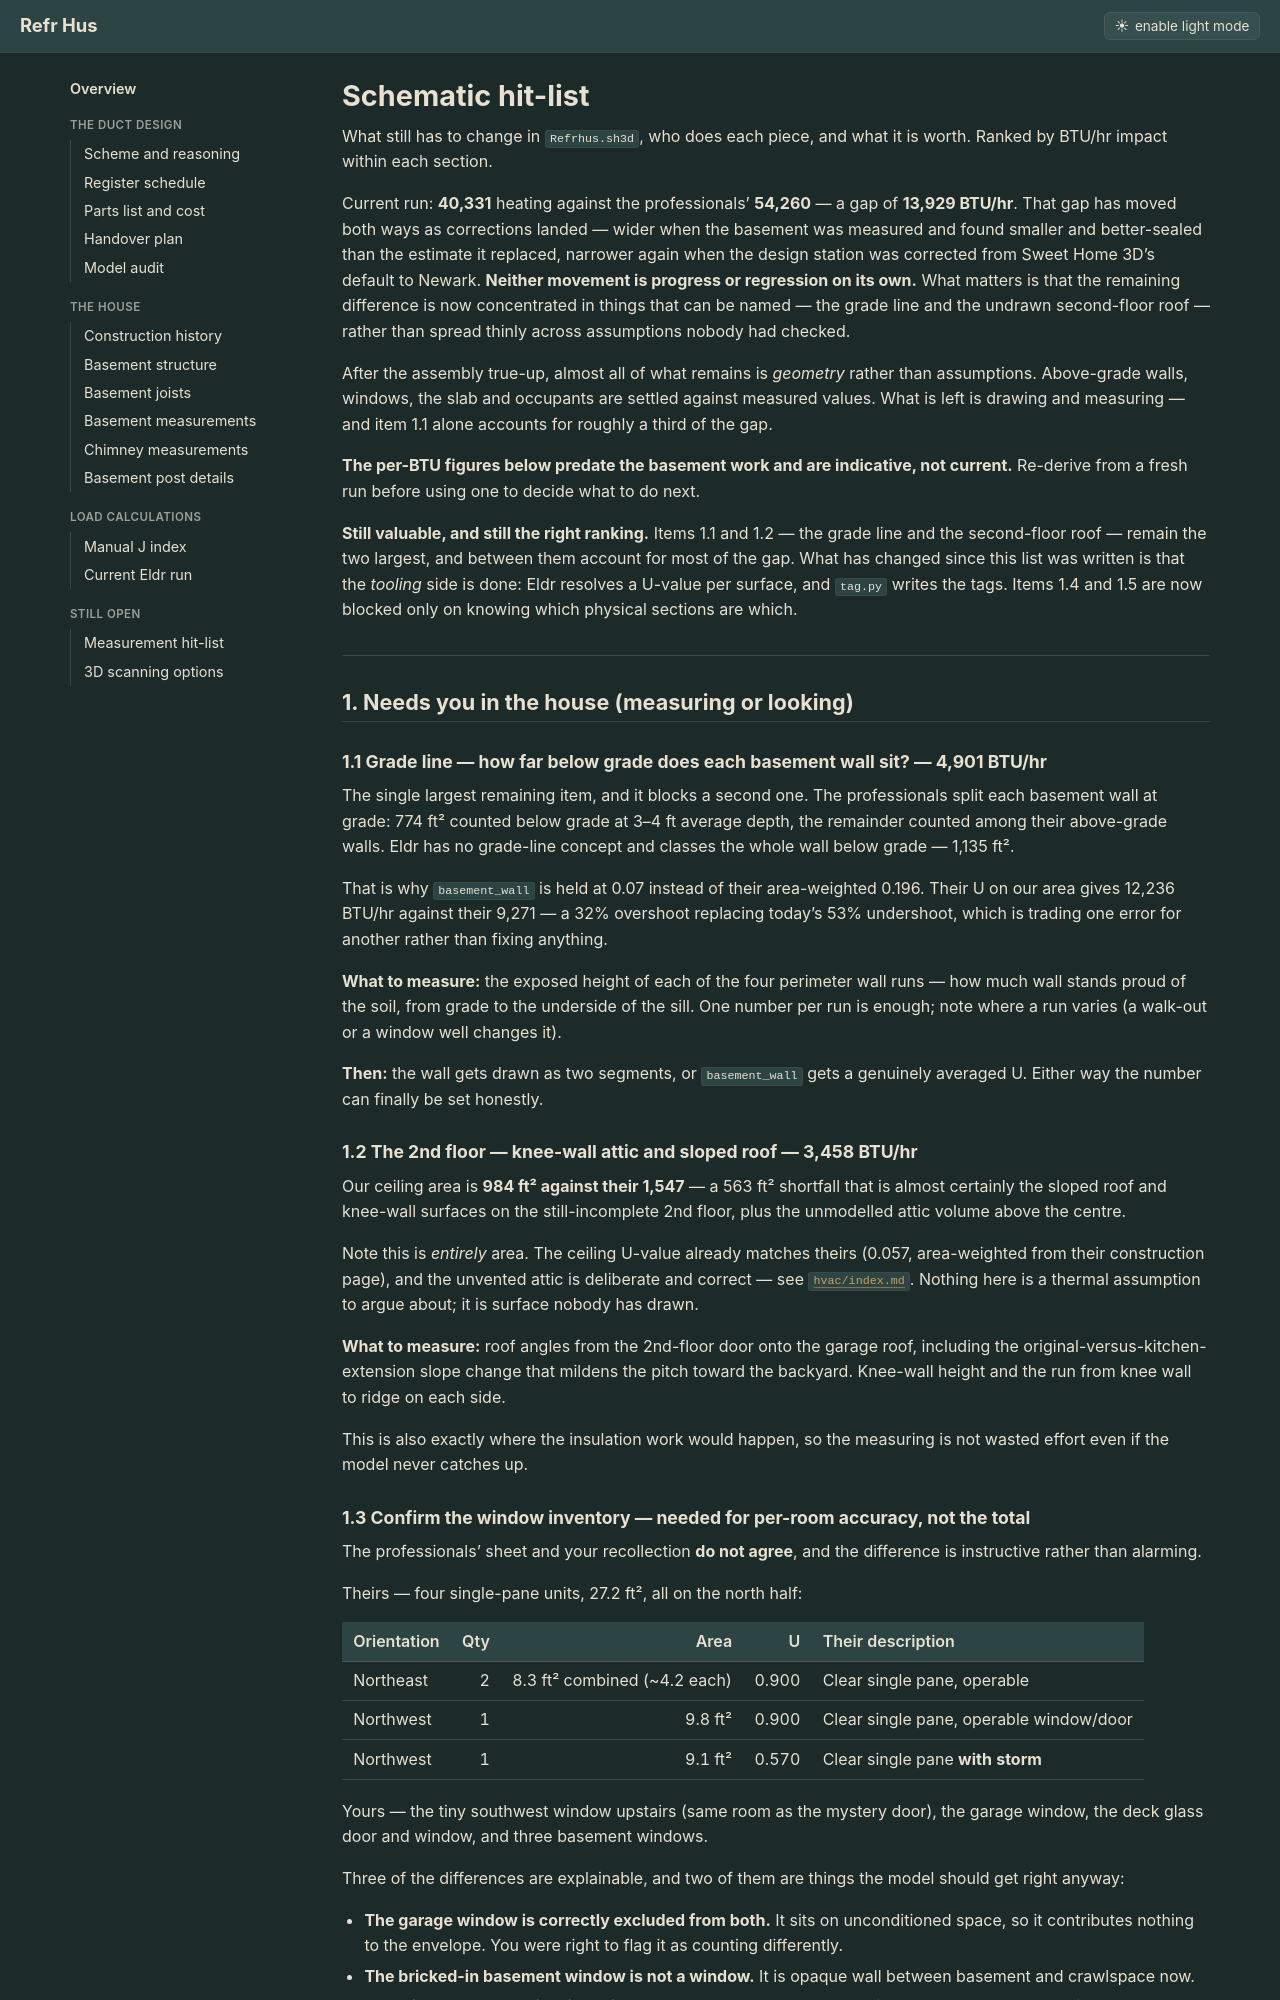

repository: Cervator/refrhus · page: schematic-hitlist/index.html · generator: jekyll

# Schematic hit-list

What still has to change in `Refrhus.sh3d`, who does each piece, and what it is worth. Ranked by BTU/hr impact within each section.

Current run: **40,331** heating against the professionals' **54,260** — a gap of **13,929 BTU/hr**. That gap has moved both ways as corrections landed — wider when the basement was measured and found smaller and better-sealed than the estimate it replaced, narrower again when the design station was corrected from Sweet Home 3D's default to Newark. **Neither movement is progress or regression on its own.** What matters is that the remaining difference is now concentrated in things that can be named — the grade line and the undrawn second-floor roof — rather than spread thinly across assumptions nobody had checked.

After the assembly true-up, almost all of what remains is *geometry* rather than assumptions. Above-grade walls, windows, the slab and occupants are settled against measured values. What is left is drawing and measuring — and item 1.1 alone accounts for roughly a third of the gap.

**The per-BTU figures below predate the basement work and are indicative, not current.** Re-derive from a fresh run before using one to decide what to do next.

**Still valuable, and still the right ranking.** Items 1.1 and 1.2 — the grade line and the second-floor roof — remain the two largest, and between them account for most of the gap. What has changed since this list was written is that the *tooling* side is done: Eldr resolves a U-value per surface, and `tag.py` writes the tags. Items 1.4 and 1.5 are now blocked only on knowing which physical sections are which.

---

## 1. Needs you in the house (measuring or looking)

### 1.1 Grade line — how far below grade does each basement wall sit? — **4,901 BTU/hr**

The single largest remaining item, and it blocks a second one. The professionals split each basement wall at grade: 774 ft² counted below grade at 3–4 ft average depth, the remainder counted among their above-grade walls. Eldr has no grade-line concept and classes the whole wall below grade — 1,135 ft².

That is why `basement_wall` is held at 0.07 instead of their area-weighted 0.196. Their U on our area gives 12,236 BTU/hr against their 9,271 — a 32% overshoot replacing today's 53% undershoot, which is trading one error for another rather than fixing anything.

**What to measure:** the exposed height of each of the four perimeter wall runs — how much wall stands proud of the soil, from grade to the underside of the sill. One number per run is enough; note where a run varies (a walk-out or a window well changes it).

**Then:** the wall gets drawn as two segments, or `basement_wall` gets a genuinely averaged U. Either way the number can finally be set honestly.

### 1.2 The 2nd floor — knee-wall attic and sloped roof — **3,458 BTU/hr**

Our ceiling area is **984 ft² against their 1,547** — a 563 ft² shortfall that is almost certainly the sloped roof and knee-wall surfaces on the still-incomplete 2nd floor, plus the unmodelled attic volume above the centre.

Note this is *entirely* area. The ceiling U-value already matches theirs (0.057, area-weighted from their construction page), and the unvented attic is deliberate and correct — see [`hvac/index.md`](hvac/index.md). Nothing here is a thermal assumption to argue about; it is surface nobody has drawn.

**What to measure:** roof angles from the 2nd-floor door onto the garage roof, including the original-versus-kitchen-extension slope change that mildens the pitch toward the backyard. Knee-wall height and the run from knee wall to ridge on each side.

This is also exactly where the insulation work would happen, so the measuring is not wasted effort even if the model never catches up.
